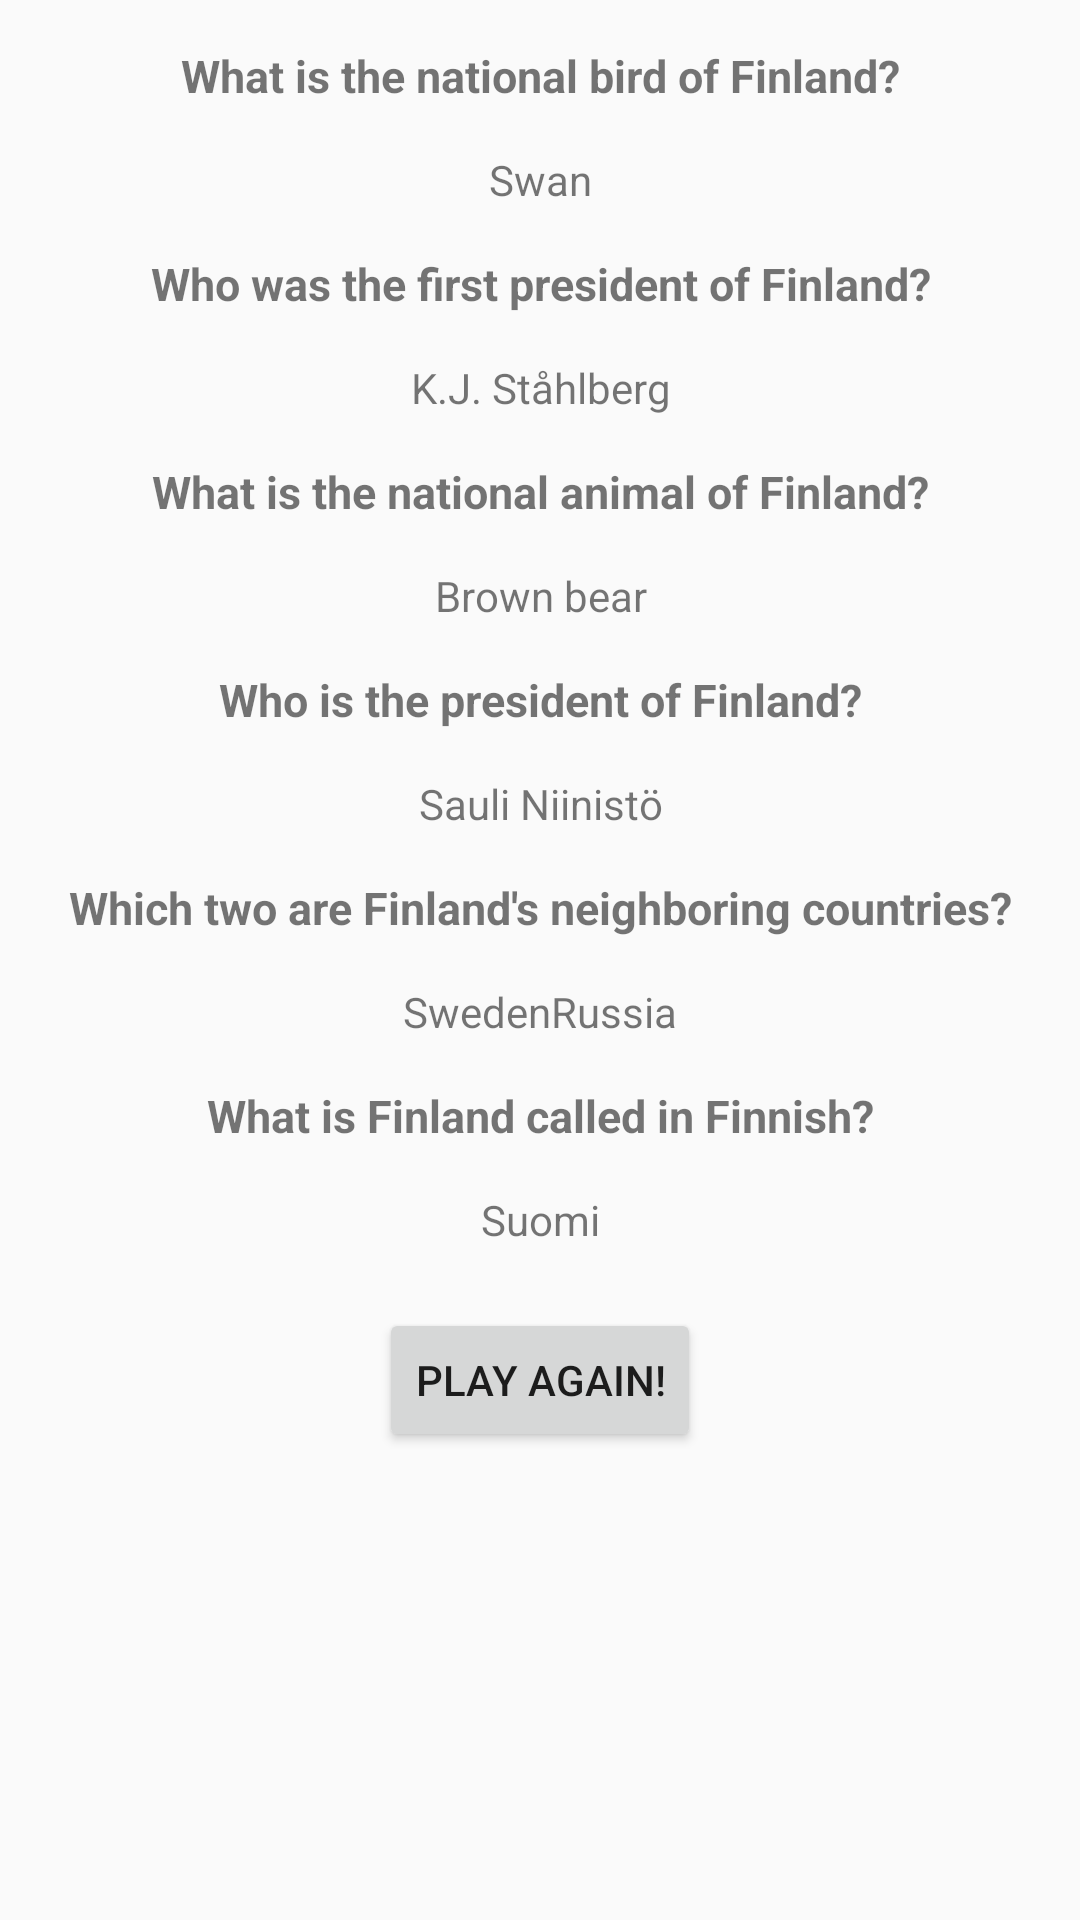

Reconstruct the res/layout file that produces this screen, plus the resources it refers to.
<!-- AndroidManifest.xml: application theme AppTheme -->
<!-- res/layout/answers.xml -->
<?xml version="1.0" encoding="utf-8"?>
<ScrollView xmlns:android="http://schemas.android.com/apk/res/android"
    android:layout_width="match_parent"
    android:layout_height="match_parent"
    android:orientation="vertical">

    <LinearLayout
        android:layout_width="match_parent"
        android:layout_height="wrap_content"
        android:orientation="vertical">

        <TextView
            style="@style/question"
            android:layout_weight="1"
            android:text="@string/bird" />

        <TextView
            style="@style/answer"
            android:layout_weight="1"
            android:text="@string/swan" />

        <TextView
            style="@style/question"
            android:layout_weight="1"
            android:text="@string/pres_first" />

        <TextView
            style="@style/answer"
            android:layout_weight="1"
            android:text="K.J. Ståhlberg" />

        <TextView
            style="@style/question"
            android:layout_weight="1"
            android:text="@string/animal" />

        <TextView
            style="@style/answer"
            android:layout_weight="1"
            android:text="@string/bear" />

        <TextView
            style="@style/question"
            android:layout_weight="1"
            android:text="@string/pres_now" />

        <TextView
            style="@style/answer"
            android:layout_weight="1"
            android:text="Sauli Niinistö" />

        <TextView
            style="@style/question"
            android:layout_weight="1"
            android:text="@string/neighbors" />

        <LinearLayout
            android:layout_width="wrap_content"
            android:layout_height="wrap_content"
            android:layout_gravity="center">

            <TextView
                style="@style/answer"
                android:text="@string/swe" />

            <TextView
                style="@style/answer"
                android:text="@string/rus" />
        </LinearLayout>

        <TextView
            style="@style/question"
            android:layout_weight="1"
            android:text="@string/name" />

        <TextView
            style="@style/answer"
            android:layout_weight="1"
            android:text="@string/fin" />

        <Button
            android:id="@+id/back"
            style="@style/button"
            android:layout_marginTop="20dp"
            android:text="@string/back" />
    </LinearLayout>
</ScrollView>
<!-- resources referenced by this layout -->
<resources>
  <string name="animal">What is the national animal of Finland?</string>
  <string name="back">Play again!</string>
  <string name="bear">Brown bear</string>
  <string name="bird">What is the national bird of Finland?</string>
  <string name="fin">Suomi</string>
  <string name="name">What is Finland called in Finnish?</string>
  <string name="neighbors">Which two are Finland\'s neighboring countries?</string>
  <string name="pres_first">Who was the first president of Finland?</string>
  <string name="pres_now">Who is the president of Finland?</string>
  <string name="rus">Russia </string>
  <string name="swan">Swan</string>
  <string name="swe">Sweden </string>
  <style name="answer">
          <item name="android:layout_width">match_parent</item>
          <item name="android:layout_height">match_parent</item>
          <item name="android:textStyle">normal</item>
          <item name="android:typeface">normal</item>
          <item name="android:textSize">14sp</item>
          <item name="android:gravity">center</item>
          <item name="android:color">@color/accent</item>
      </style>
  <style name="button">
          <item name="android:layout_height">wrap_content</item>
          <item name="android:layout_width">wrap_content</item>
          <item name="android:layout_gravity">center</item>
          <item name="android:color">@color/accent</item>
      </style>
  <style name="question">
          <item name="android:layout_width">match_parent</item>
          <item name="android:layout_height">match_parent</item>
          <item name="android:textStyle">bold</item>
          <item name="android:padding">15dp</item>
          <item name="android:typeface">normal</item>
          <item name="android:textSize">15sp</item>
          <item name="android:gravity">center</item>
      </style>
  <style name="AppTheme" parent="Theme.AppCompat.Light.DarkActionBar">
          
          <item name="colorPrimary">@color/primary</item>
          <item name="colorPrimaryDark">@color/primary_dark</item>
      </style>
</resources>
